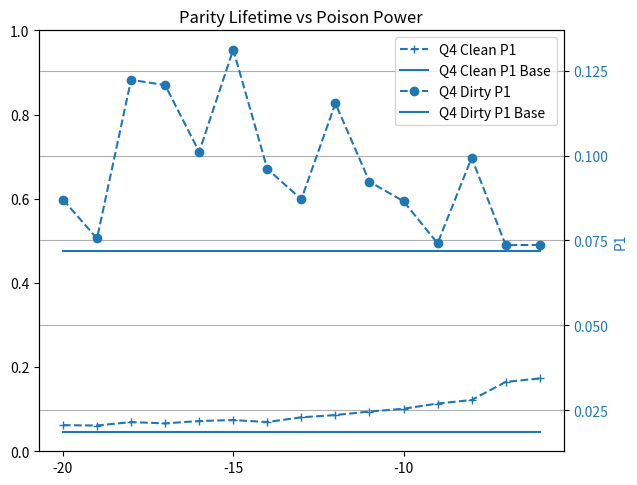

The matplotlib source for this figure:
import matplotlib.pyplot as plt
import numpy as np


# format is [Clean_P1, Dirty_P1, Clean_PSD(sec), Dirty_PSD(sec)]
Neg100 = [0.018530865099552565, 0.07201861242659101, 0.0019956553520469556, 0.0018750782951790271]
Neg20 = [0.020585912308760876, 0.08705324513922055, 0.0020169592643044343, 0.0018040558920183031]
Neg19 = [0.020485699836699008, 0.07559138342078968, 0.0020051690522098855, 0.0018582262068804647]
Neg18 = [0.021496346143509152, 0.12232174369593937, 0.002005731640621227, 0.0018115412399837348]
Neg17 = [0.021112111253508616, 0.12077237388415502, 0.0020169474411580054, 0.0018422819300343387]
Neg16 = [0.02180844852409245, 0.1010919558884891, 0.0020208663956347806, 0.0018411593671858297]
Neg15 = [0.02209441001328936, 0.1312178618868927, 0.0020403593602501624, 0.0016976426612857255]
Neg14 = [0.021509901131529893, 0.09608901027393081, 0.0020811758251168596, 0.001888529147212627]
Neg13 = [0.022902869440556493, 0.08711945363077414, 0.002060626243945416, 0.001881427798010267]
Neg12 = [0.02356703488318083, 0.11539325601901353, 0.0020137739334743516, 0.0018240762654737636]
Neg11 = [0.02460260904459349, 0.09231133175172049, 0.002030483055091358, 0.0017841879013880825]
Neg10 = [0.025430769090984087, 0.08653970025305537, 0.0019945587512915615, 0.001769721308436739]
Neg9 = [0.026963456331042718, 0.07416659146140495, 0.0019375323969103237, 0.001819208856116842]
Neg8 = [0.027991057692758278, 0.09933187641514588, 0.001971204056054535, 0.0017817869470029251]
Neg7 = [0.03332933356140834, 0.07362910679957971, 0.0017688928591725278, 0.0017126931019757247]
Neg6 = [0.034354041297449164, 0.0736866585445068, 0.0016677623315069323, 0.0016270699691382747]

# Initialize data list
power_list = [Neg20, Neg19, Neg18, Neg17, Neg16, Neg15, Neg14, Neg13, Neg12, Neg11, Neg10, Neg9, Neg8, Neg7, Neg6]
P1_clean_list = np.zeros(len(power_list))
P1_dirty_list = np.zeros(len(power_list))
PSD_clean_list = np.zeros(len(power_list))
PSD_dirty_list = np.zeros(len(power_list))

# Update data
for i, power in enumerate(power_list):
    P1_clean_list[i]=power[0]
    P1_dirty_list[i]=power[1]
    PSD_clean_list[i]=power[2]*1000
    PSD_dirty_list[i]=power[3]*1000

P1_clean_base = np.ones(len(power_list)) * Neg100[0]
P1_dirty_base = np.ones(len(power_list)) * Neg100[1]
PSD_clean_base = np.ones(len(power_list)) * Neg100[2]*1000
PSD_dirty_base = np.ones(len(power_list)) * Neg100[3]*1000

power = [-20, -19, -18, -17, -16, -15, -14, -13, -12, -11, -10, -9, -8, -7, -6]

fig, ax1 = plt.subplots()
# # color = 'tab:red'
# color = 'tab:red'
# ax1.set_xlabel('Relative Poison Power (dBm)')
# ax1.set_ylabel('Parity Lifetime (ms)', color=color)
# # ax1.set_ylim(1.5, 3.5)
# ax1.plot(power, PSD_clean_list, '-+', label='Q4 Clean PSD', color=color)
# ax1.plot(power, PSD_clean_base, '-', label='Q4 Clean PSD Base', color=color)
# ax1.plot(power, PSD_dirty_list, '-o', label='Q4 Dirty PSD', color=color)
# ax1.plot(power, PSD_dirty_base, '-', label='Q4 Dirty PSD Base', color=color)
# ax1.tick_params(axis='y', labelcolor=color)

ax2 = ax1.twinx()
color ='tab:blue'
ax2.set_ylabel('P1', color=color)
# ax2.set_ylim(0, 1)
ax2.plot(power, P1_clean_list, '--+', label='Q4 Clean P1', color=color)
ax2.plot(power, P1_clean_base, '-', label='Q4 Clean P1 Base', color=color)
ax2.plot(power, P1_dirty_list, '--o', label='Q4 Dirty P1', color=color)
ax2.plot(power, P1_dirty_base, '-', label='Q4 Dirty P1 Base', color=color)
ax2.tick_params(axis='y', labelcolor=color)

fig.tight_layout()
plt.title('Parity Lifetime vs Poison Power')
plt.legend(loc=1)
plt.rc('font', size=22)
plt.grid()
plt.show()
